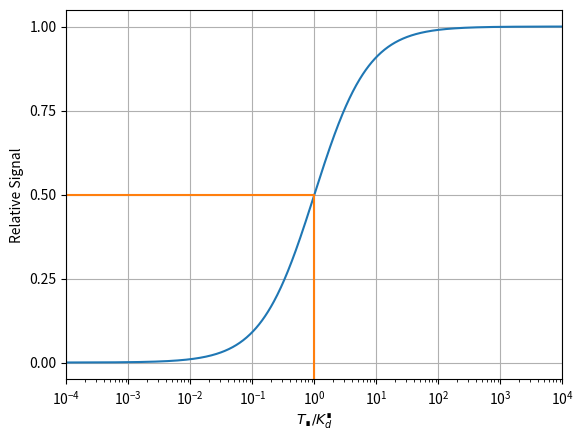

Reproduce this figure in Python. (Note: this script raises an exception after producing the figure.)
"""
Generates an animation to give intuition for how signal readout works for a single-target binder.
"""

import numpy as np
import matplotlib.pyplot as plt
import matplotlib.animation as animation

# Select whether to linearly sweep target concentrations or signal readout values
LINEAR_TARGET_SWEEP = False

fig, ax = plt.subplots()

T = np.logspace(-4, 4, 1000)
fraction_bound = T / (1 + T)

# plot the binding curve (sigmoid)
ax.semilogx(T, fraction_bound)

# label axes
plt.xlabel('$T_∎/K_d^∎$')
plt.xticks([1e-4, 1e-2, 1e-0, 1e2, 1e4])
plt.ylabel('Relative Signal')
plt.yticks([0, 0.25, 0.5, 0.75, 1.0])
plt.xlim((1e-4, 1e4))
plt.ylim((-0.05, 1.05))
plt.grid()

# plot the readout line
readout_center = 0.25
T_center = readout_center / (1 - readout_center)
y = np.array([readout_center, readout_center, -1])
x = np.array([1e-4, T_center, T_center])

line, = ax.semilogx(x, y)

# create the lookup table of which target concentrations to plot
repeats = 1000

if LINEAR_TARGET_SWEEP:
    Ts = np.logspace(-3, 3, repeats // 2 + 1)
    Ts = np.concatenate([Ts, Ts[1:-1][::-1]])  # repeat lookup table in reverse
else:
    readouts = np.linspace(0.01, 0.99, repeats // 2 + 1)
    readouts = np.concatenate([readouts, readouts[1:-1][::-1]])


def animate(i):  # function that gets called for every frame
    if LINEAR_TARGET_SWEEP:
        T_center = Ts[(i + repeats // 4) % repeats]
        readout_center = T_center / (1 + T_center)
    else:
        readout_center = readouts[(i + repeats // 4) % repeats]
        T_center = readout_center / (1 - readout_center)

    # update the values of the readout line being plotted
    y = np.array([readout_center, readout_center, -1])
    x = np.array([1e-4, T_center, T_center])
    line.set_xdata(x)
    line.set_ydata(y)
    return line,


# create animation
ani = animation.FuncAnimation(
    fig, animate, interval=20, blit=True, save_count=49, frames=repeats)

writer = animation.FFMpegWriter(fps=50, metadata=dict(artist='Me'), bitrate=1800)
ani.save("../output/1d_readout_animation.mp4", writer=writer)
